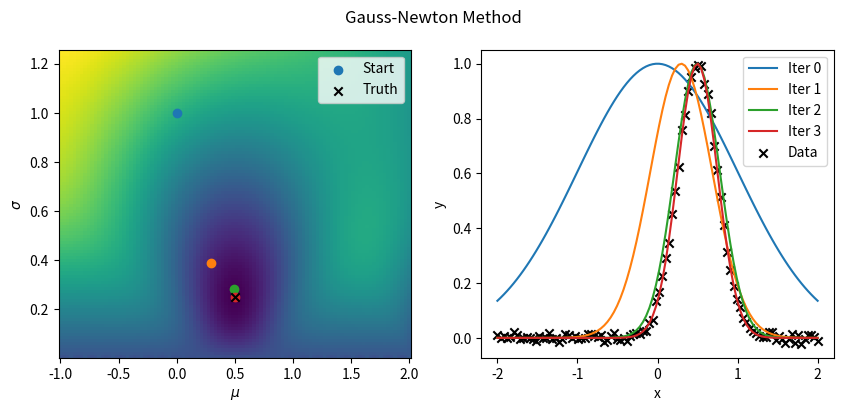
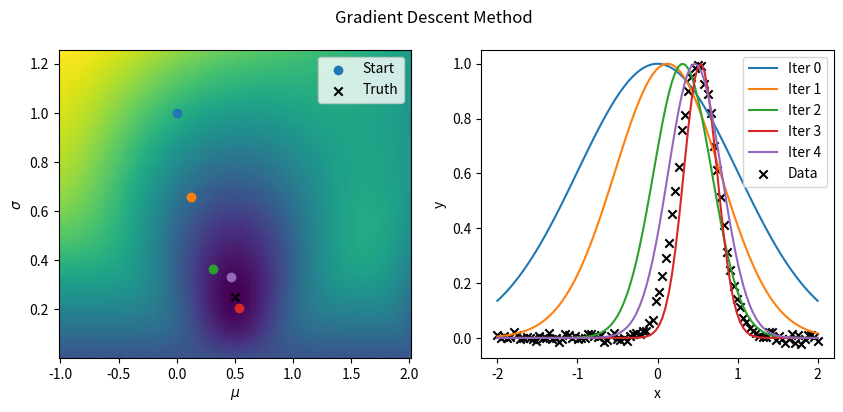

The matplotlib source for these figures, in order:
"""
Demonstration of Non-Linear Least Squares Fitting.

This script illustrates how to solve a non-linear least squares problem by fitting a 
non-linear model (a Gaussian function) to synthetic data. The goal is to find the 
model parameters that minimise the sum of the squared differences between the model's 
predictions and the observed data.

Two common iterative optimisation algorithms are implemented and compared:

1.  **Gauss-Newton Algorithm**: A classic and efficient method for non-linear least squares. 
    It approximates the non-linear model with a linear one at each step and solves for 
    the optimal parameter update. The update rule is:
    `d_theta = (J^T * J)^-1 * J^T * R`
    where `J` is the Jacobian of the model and `R` is the residual vector.

2.  **Gradient Descent**: A more general optimisation algorithm. It updates the parameters 
    by taking a step in the direction of the negative gradient of the cost function. 
    The update rule is:
    `d_theta = -learning_rate * grad(Cost)`
    where `grad(Cost) = -2 * J^T * R`.

The script visualises the optimisation process by showing the path of the parameter 
guesses on a contour plot of the cost function (sum of squared errors) and by plotting 
the corresponding model fit at each iteration.
"""
import numpy as np
import matplotlib.pyplot as plt

def Gaussian(x, mu, sig):
    """
    A simple Gaussian function, normalized to have a peak value of 1.

    Args:
        x (np.ndarray): Input coordinates.
        mu (float): The mean of the Gaussian.
        sig (float): The standard deviation of the Gaussian.

    Returns:
        np.ndarray: The value of the Gaussian function at x.
    """
    return np.exp(-0.5 * ((x - mu) / sig)**2)

def Jacobian(x, mu, sig):
    """
    Computes the Jacobian matrix of the Gaussian function with respect to its parameters.

    The Jacobian `J` is a matrix where `J[i, j]` is the partial derivative of the model 
    output for the i-th data point with respect to the j-th parameter. It measures how 
    sensitive the model output is to changes in the parameters.

    Args:
        x (np.ndarray): Input coordinates.
        mu (float): The current estimate of the mean.
        sig (float): The current estimate of the standard deviation.

    Returns:
        np.ndarray: The Jacobian matrix of shape (len(x), 2).
    """
    J = np.zeros((x.shape[0], 2))
    # Derivative with respect to mu
    J[:, 0] = (1.0 / sig) * ((x - mu) / sig) * Gaussian(x, mu, sig)
    # Derivative with respect to sig
    J[:, 1] = (1.0 / sig) * ((x - mu) / sig)**2 * Gaussian(x, mu, sig)
    return J

# --- 1. Setup and Data Generation ---

# True parameters for the data generation
mu_true, sig_true = 0.5, 0.25
noise = 0.01

# Generate synthetic data
x_arr = np.linspace(-2.0, 2.0, 100)
y_arr = Gaussian(x_arr, mu_true, sig_true) + noise * np.random.normal(size=x_arr.shape[0])

# --- 2. Visualise the Cost Function Landscape ---

# Create a grid of mu and sigma values to compute the cost function over
mu_arr = np.linspace(-1.0, 2.0, 100)
sig_arr = np.linspace(1e-2, 1.25, 100)
mm, ss = np.meshgrid(mu_arr, sig_arr)

# Calculate the sum of squared errors (the cost) for each point in the grid
S_arr = np.zeros((mu_arr.shape[0], sig_arr.shape[0]))
for i in range(mu_arr.shape[0]):
    for j in range(sig_arr.shape[0]):
        S_arr[i, j] = np.sum((y_arr - Gaussian(x_arr, mu_arr[i], sig_arr[j]))**2)

# --- 3. Gauss-Newton Algorithm ---

fig_gn = plt.figure(dpi=200, figsize=(10, 4))
ax1_gn = fig_gn.add_subplot(121)
ax2_gn = fig_gn.add_subplot(122)
fig_gn.suptitle('Gauss-Newton Method')

# Plot the cost function landscape
ax1_gn.pcolormesh(mm, ss, S_arr.T, shading='auto')
ax1_gn.set_xlabel(r"$\mu$")
ax1_gn.set_ylabel(r"$\sigma$")
ax2_gn.set_xlabel('x')
ax2_gn.set_ylabel('y')

# Initial guess for the parameters
mu_guess, sig_guess = 0.0, 1.0
ax1_gn.scatter(mu_guess, sig_guess, label='Start')
ax2_gn.plot(x_arr, Gaussian(x_arr, mu_guess, sig_guess), label=f'Iter 0')

# Run the Gauss-Newton iterations
N_iterations = 3
for i in range(N_iterations):
    # Compute the Jacobian at the current parameter guess
    J = Jacobian(x_arr, mu_guess, sig_guess)
    # Compute the residual (the difference between data and model)
    R = y_arr - Gaussian(x_arr, mu_guess, sig_guess)

    # Solve the normal equations: (J.T * J) * d_theta = J.T * R
    JTJ = np.matmul(J.T, J)
    JTJ_inv = np.linalg.inv(JTJ)
    JTR = np.matmul(J.T, R)
    dtheta = np.matmul(JTJ_inv, JTR)

    # Update the parameter guess
    mu_guess += dtheta[0]
    sig_guess += dtheta[1]

    # Plot the new guess
    ax1_gn.scatter(mu_guess, sig_guess)
    ax2_gn.plot(x_arr, Gaussian(x_arr, mu_guess, sig_guess), label=f'Iter {i+1}')

# Plot the true parameter values and the original data
ax1_gn.scatter(mu_true, sig_true, c='k', marker='x', label='Truth')
ax2_gn.scatter(x_arr, y_arr, c='k', marker='x', label='Data')
ax1_gn.legend()
ax2_gn.legend()

# --- 4. Gradient Descent Algorithm ---

fig_gd = plt.figure(dpi=200, figsize=(10, 4))
ax1_gd = fig_gd.add_subplot(121)
ax2_gd = fig_gd.add_subplot(122)
fig_gd.suptitle('Gradient Descent Method')

# Plot the cost function landscape
ax1_gd.pcolormesh(mm, ss, S_arr.T, shading='auto')
ax1_gd.set_xlabel(r"$\mu$")
ax1_gd.set_ylabel(r"$\sigma$")
ax2_gd.set_xlabel('x')
ax2_gd.set_ylabel('y')

# Initial guess for the parameters
mu_guess, sig_guess = 0.0, 1.0
ax1_gd.scatter(mu_guess, sig_guess, label='Start')
ax2_gd.plot(x_arr, Gaussian(x_arr, mu_guess, sig_guess), label=f'Iter 0')

# Set the learning rate (lambda)
learning_rate = 1e-2
N_iterations = 4
for i in range(N_iterations):
    # Compute the Jacobian and the residual
    J = Jacobian(x_arr, mu_guess, sig_guess)
    R = y_arr - Gaussian(x_arr, mu_guess, sig_guess)

    # The gradient of the sum-of-squares cost function is -2 * J.T * R
    gradient = -2 * np.matmul(J.T, R)
    
    # Update the parameters by taking a step in the negative gradient direction
    dtheta = -learning_rate * gradient

    mu_guess += dtheta[0]
    sig_guess += dtheta[1]

    # Plot the new guess
    ax1_gd.scatter(mu_guess, sig_guess)
    ax2_gd.plot(x_arr, Gaussian(x_arr, mu_guess, sig_guess), label=f'Iter {i+1}')

# Plot the true parameter values and the original data
ax1_gd.scatter(mu_true, sig_true, c='k', marker='x', label='Truth')
ax2_gd.scatter(x_arr, y_arr, c='k', marker='x', label='Data')
ax1_gd.legend()
ax2_gd.legend()

plt.show()
